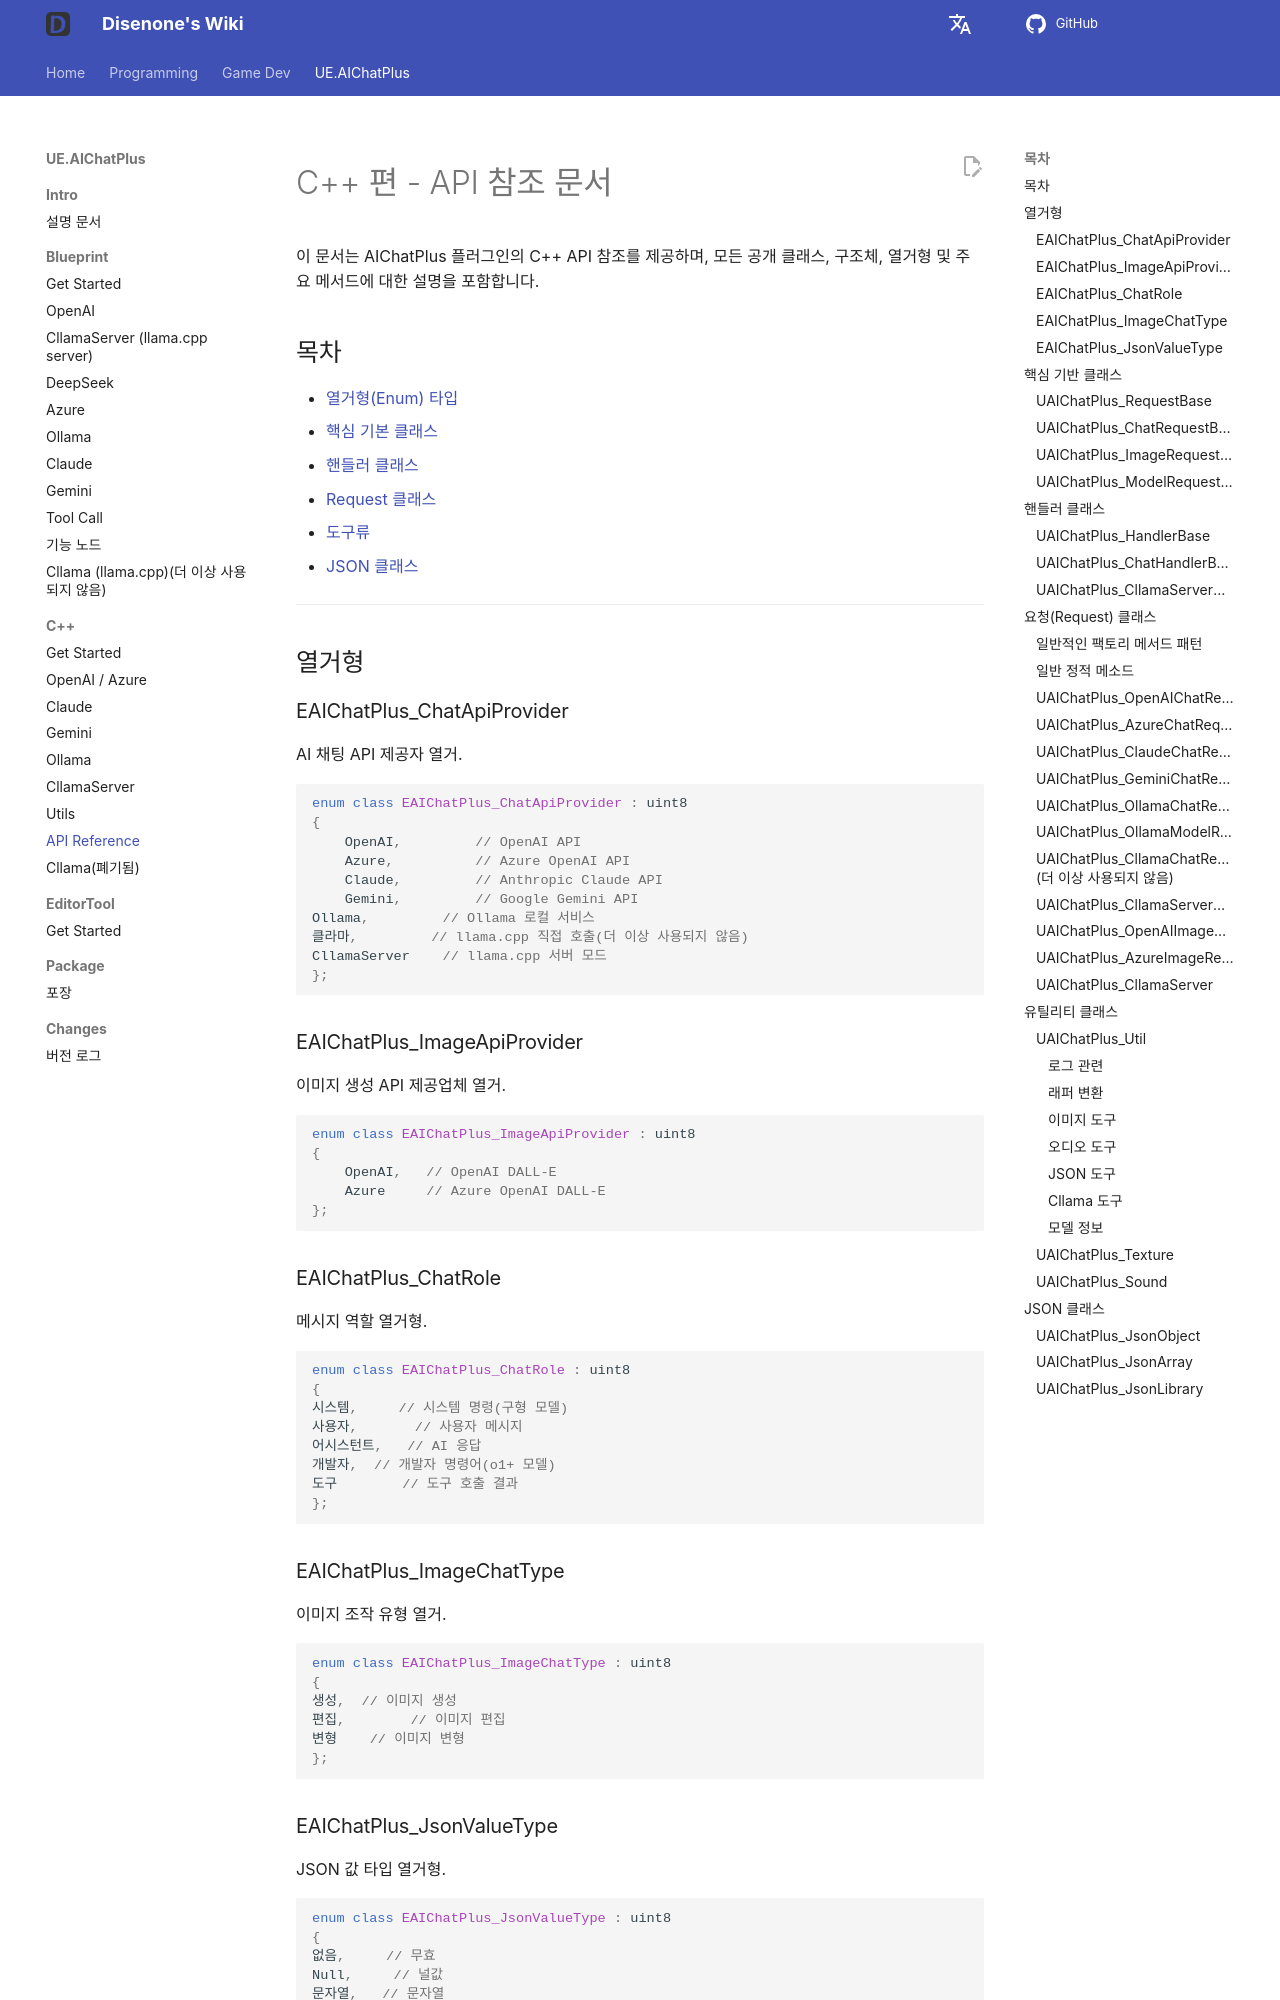

repository: disenone/wiki · page: ko/ue-插件-AIChatPlus-Usage-Source-Reference/index.html · generator: mkdocs

---
layout: post
title: API Reference
tags:
- dev
- game
- UE
- UnreanEngine
- UE4
- UE5
- Editor
- Editor Plus
- Editor Plugin
- AI Chat
- Chatbot
- Image Generation
- OpenAI
- Azure
- Claude
- Gemini
- Ollama
- llama.cpp
description: API Reference
---

<meta property="og:title" content="UE 插件 AIChatPlus 使用说明 - C++ 篇 - API Reference" />

#C++ 편 - API 참조 문서

이 문서는 AIChatPlus 플러그인의 C++ API 참조를 제공하며, 모든 공개 클래스, 구조체, 열거형 및 주요 메서드에 대한 설명을 포함합니다.

##목차

- [열거형(Enum) 타입](##枚举类型)
- [핵심 기본 클래스](##核心基类)
- [핸들러 클래스](##handler-类)
- [Request 클래스](##request-类)
- [도구류](##工具类)
- [JSON 클래스](##json-类)

---

##열거형

### EAIChatPlus_ChatApiProvider

AI 채팅 API 제공자 열거.

```cpp
enum class EAIChatPlus_ChatApiProvider : uint8
{
    OpenAI,         // OpenAI API
    Azure,          // Azure OpenAI API
    Claude,         // Anthropic Claude API
    Gemini,         // Google Gemini API
Ollama,         // Ollama 로컬 서비스
클라마,         // llama.cpp 직접 호출(더 이상 사용되지 않음)
CllamaServer    // llama.cpp 서버 모드
};
```

### EAIChatPlus_ImageApiProvider

이미지 생성 API 제공업체 열거.

```cpp
enum class EAIChatPlus_ImageApiProvider : uint8
{
    OpenAI,   // OpenAI DALL-E
    Azure     // Azure OpenAI DALL-E
};
```

### EAIChatPlus_ChatRole

메시지 역할 열거형.

```cpp
enum class EAIChatPlus_ChatRole : uint8
{
시스템,     // 시스템 명령(구형 모델)
사용자,       // 사용자 메시지
어시스턴트,   // AI 응답
개발자,  // 개발자 명령어(o1+ 모델)
도구        // 도구 호출 결과
};
```

### EAIChatPlus_ImageChatType

이미지 조작 유형 열거.

```cpp
enum class EAIChatPlus_ImageChatType : uint8
{
생성,  // 이미지 생성
편집,        // 이미지 편집
변형    // 이미지 변형
};
```

### EAIChatPlus_JsonValueType

JSON 값 타입 열거형.

```cpp
enum class EAIChatPlus_JsonValueType : uint8
{
없음,     // 무효
Null,     // 널값
문자열,   // 문자열
번호,   // 숫자
불린(Boolean),  // 불리언
배열,    // 어레이
오브젝트    // 객체
};
```

---

##핵심 기반 클래스
